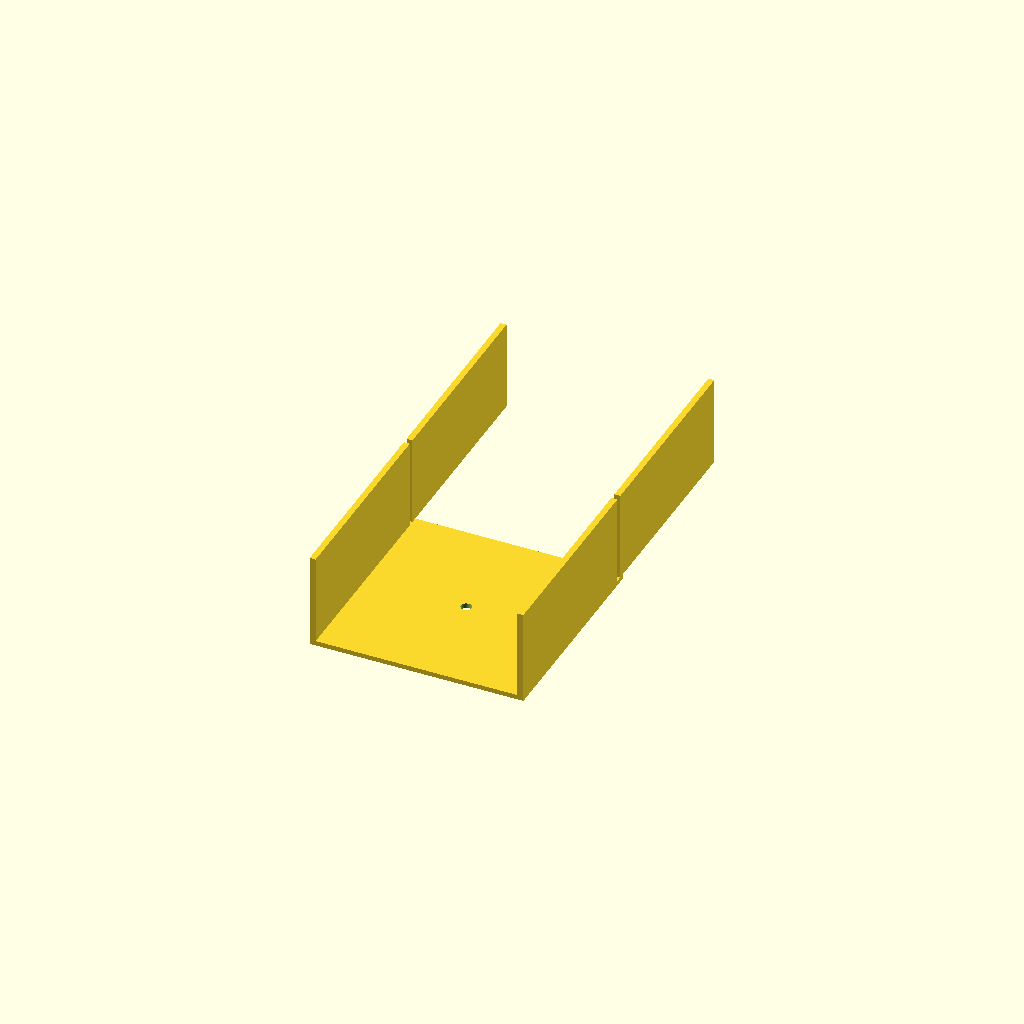
Cell 1: the model at its default parameters.
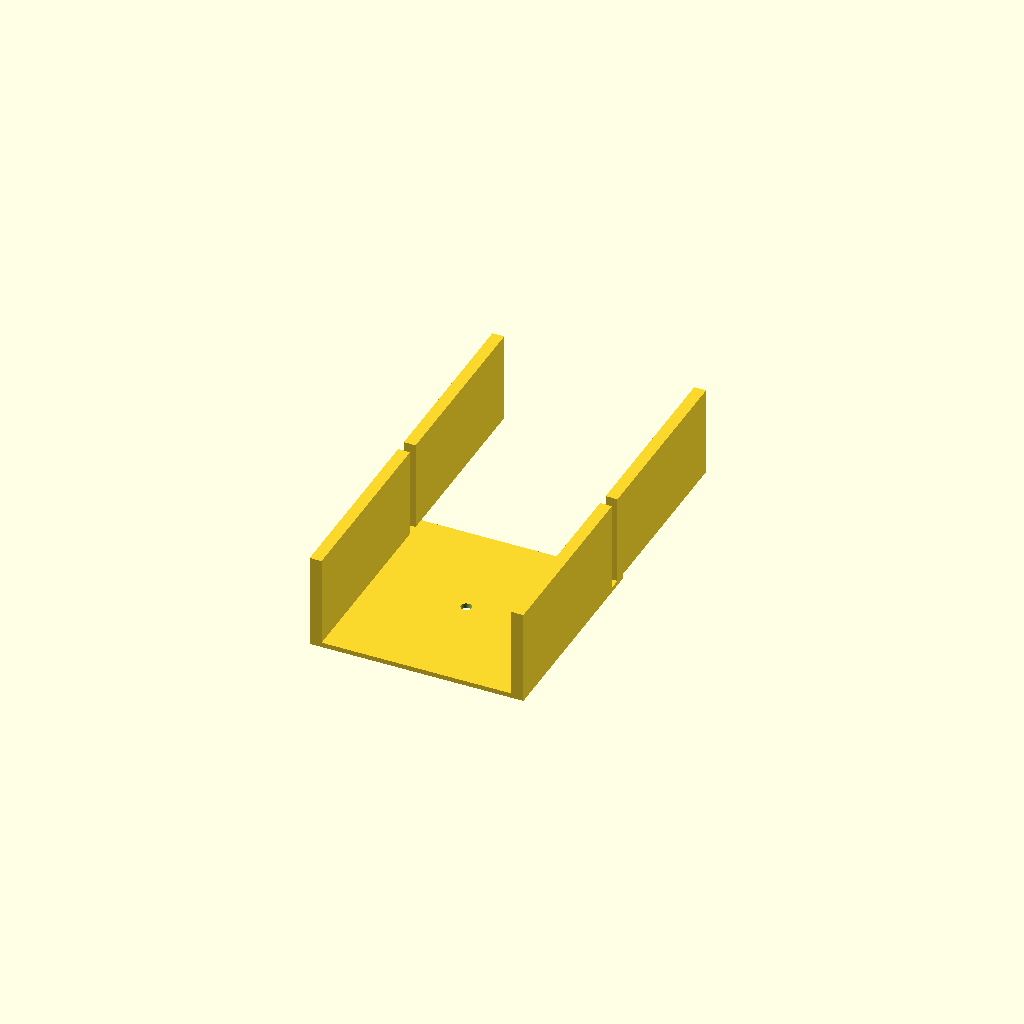
Cell 2: the same model with wall_t = 5.
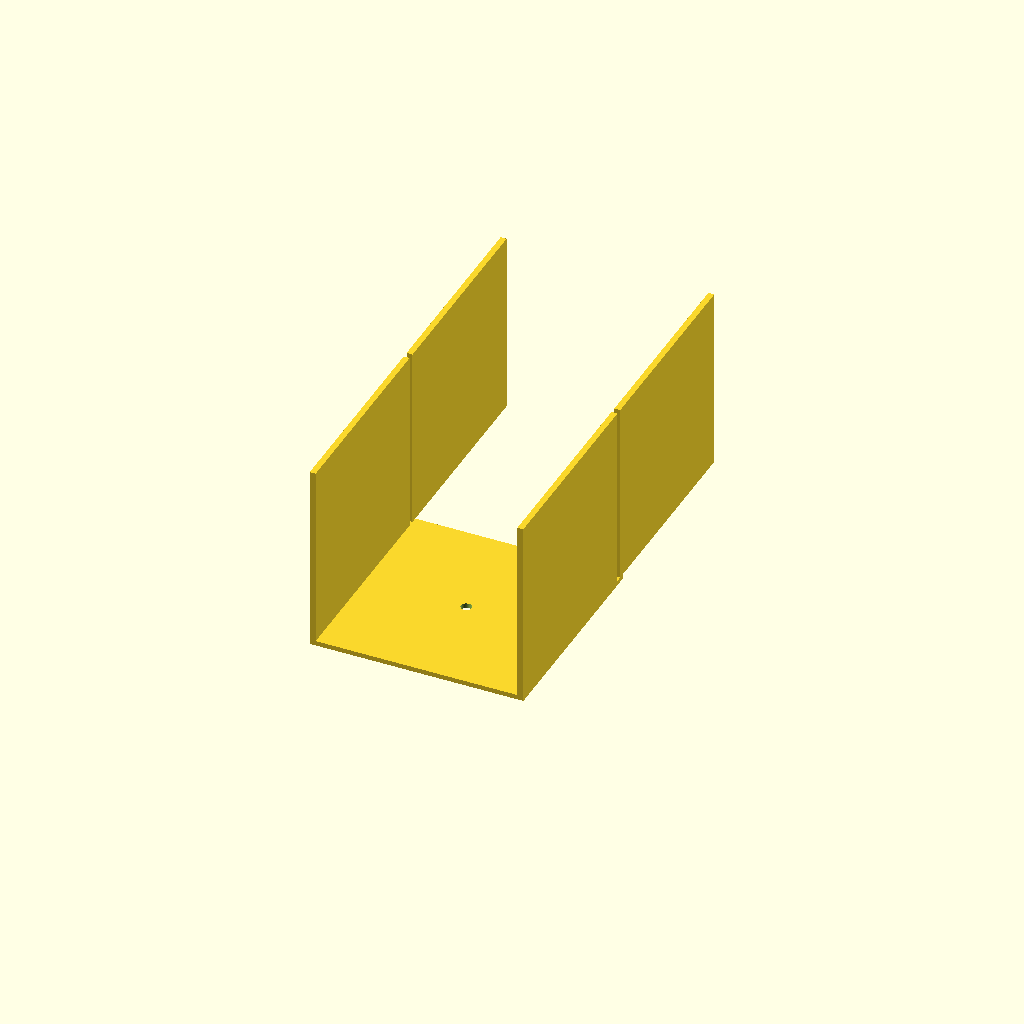
Cell 3: box_h = 80 (everything else at default).
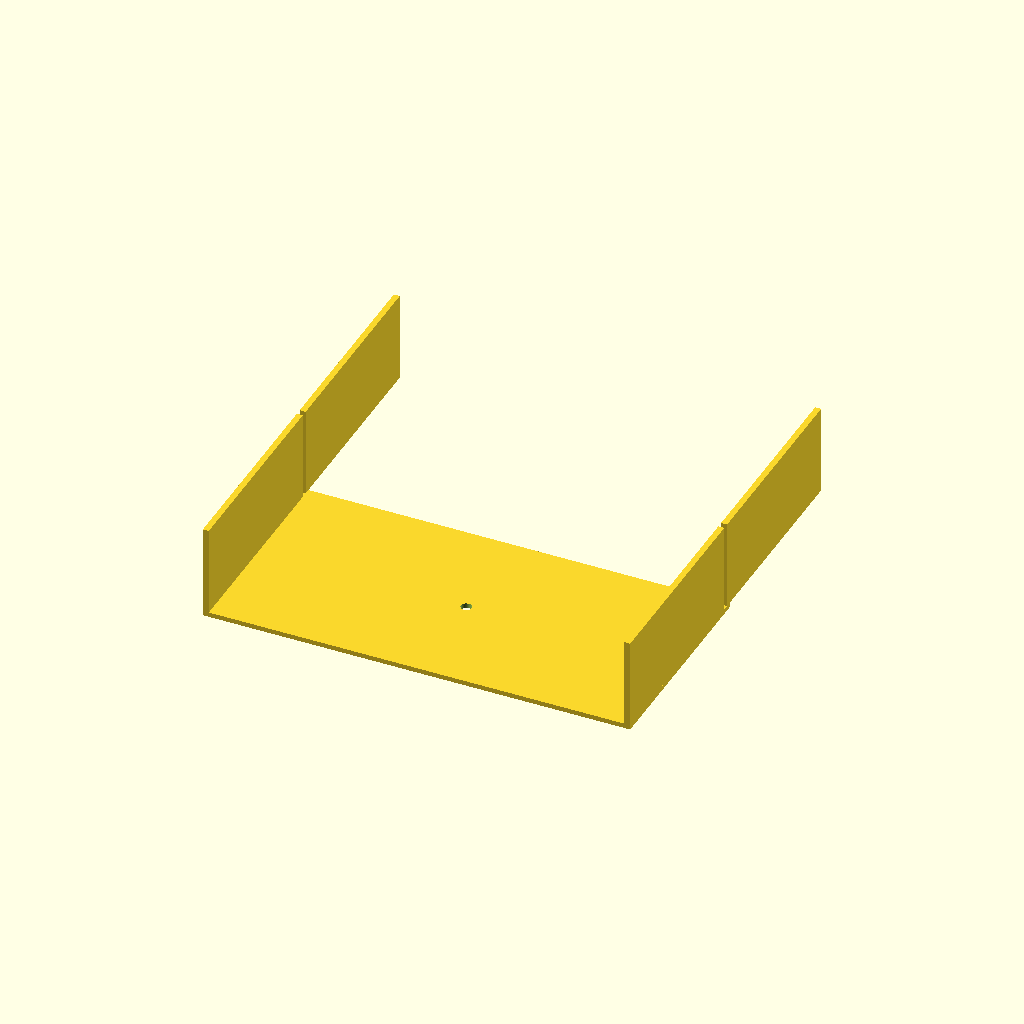
Cell 4: outer_x = 180 (everything else at default).
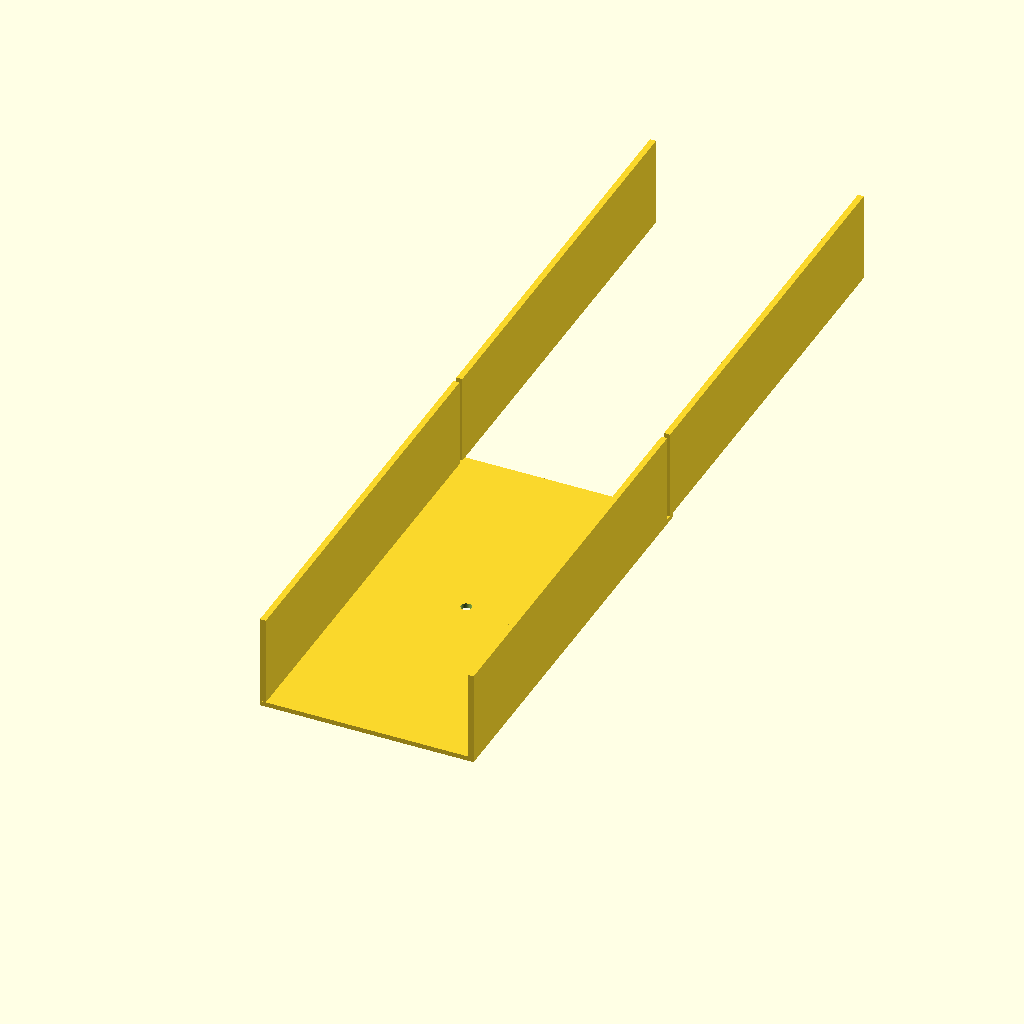
Cell 5: outer_y = 180 (everything else at default).
One fixed orthographic camera (rotation 55°, 0°, 25°; colour scheme Cornfield) for every cell.
The OpenSCAD source (bench/results/gpu-v9s1-h0-g12/code/scadcoder-v9s1/stirrer_fan_housing_s1_a1.scad):
// DIY magnetic stirrer housing - upside-down open box over 80 mm PC fan
// Print orientation: top plate on bed (z = 0), walls rise to open top (z = 40)

$fn = 64;

// ---- Dimensions (mm) ----
plate_t      = 2;     // top plate thickness
wall_t       = 2.5;   // wall thickness
box_h        = 40;    // total height (open top at z = 40)
outer_x      = 90;    // outer size in X
outer_y      = 90;    // outer size in Y
screw_d      = 4.5;   // M4 screw hole diameter
screw_pitch  = 71.5;  // square pattern diagonal (hole centre to hole centre)
notch_w      = 12;    // cable notch width
notch_depth  = 8;     // notch depth from open edge (z = 32 to z = 40)
eps          = 0.5;   // cutter overshoot past faces

// ---- Derived ----
screw_h = box_h;      // holes go through full height
notch_x = 0;          // centred along X axis of wall

difference() {
    // Main body: top plate + four walls
    union() {
        translate([-outer_x/2, -outer_y/2, 0])
            cube([outer_x, outer_y, plate_t]);
        for (sx = [-1, 1], sy = [-1, 1])
            translate([sx > 0 ? outer_x/2 - wall_t : -outer_x/2,
                       sy > 0 ? outer_y/2 - wall_t : -outer_y/2,
                       plate_t])
                cube([wall_t, outer_y - 2*wall_t, box_h - plate_t]);
    }

    // Screw holes through top plate
    for (i = [0:3])
        rotate([0, 0, 90*i])
            translate([0, 0, -eps])
                cylinder(d = screw_d, h = plate_t + 2*eps);

    // Cable notch in one wall (from open edge inward)
    translate([notch_x - notch_w/2, outer_y/2 - notch_w/2, box_h - notch_depth])
        cube([notch_w, notch_w, notch_depth + eps]);
}
Customizer parameters (derived from the source; name, type, default, range or options):
plate_t: number, default 2
wall_t: number, default 2.5
box_h: number, default 40
outer_x: number, default 90
outer_y: number, default 90
screw_d: number, default 4.5
screw_pitch: number, default 71.5
notch_w: number, default 12
notch_depth: number, default 8
eps: number, default 0.5
notch_x: number, default 0
